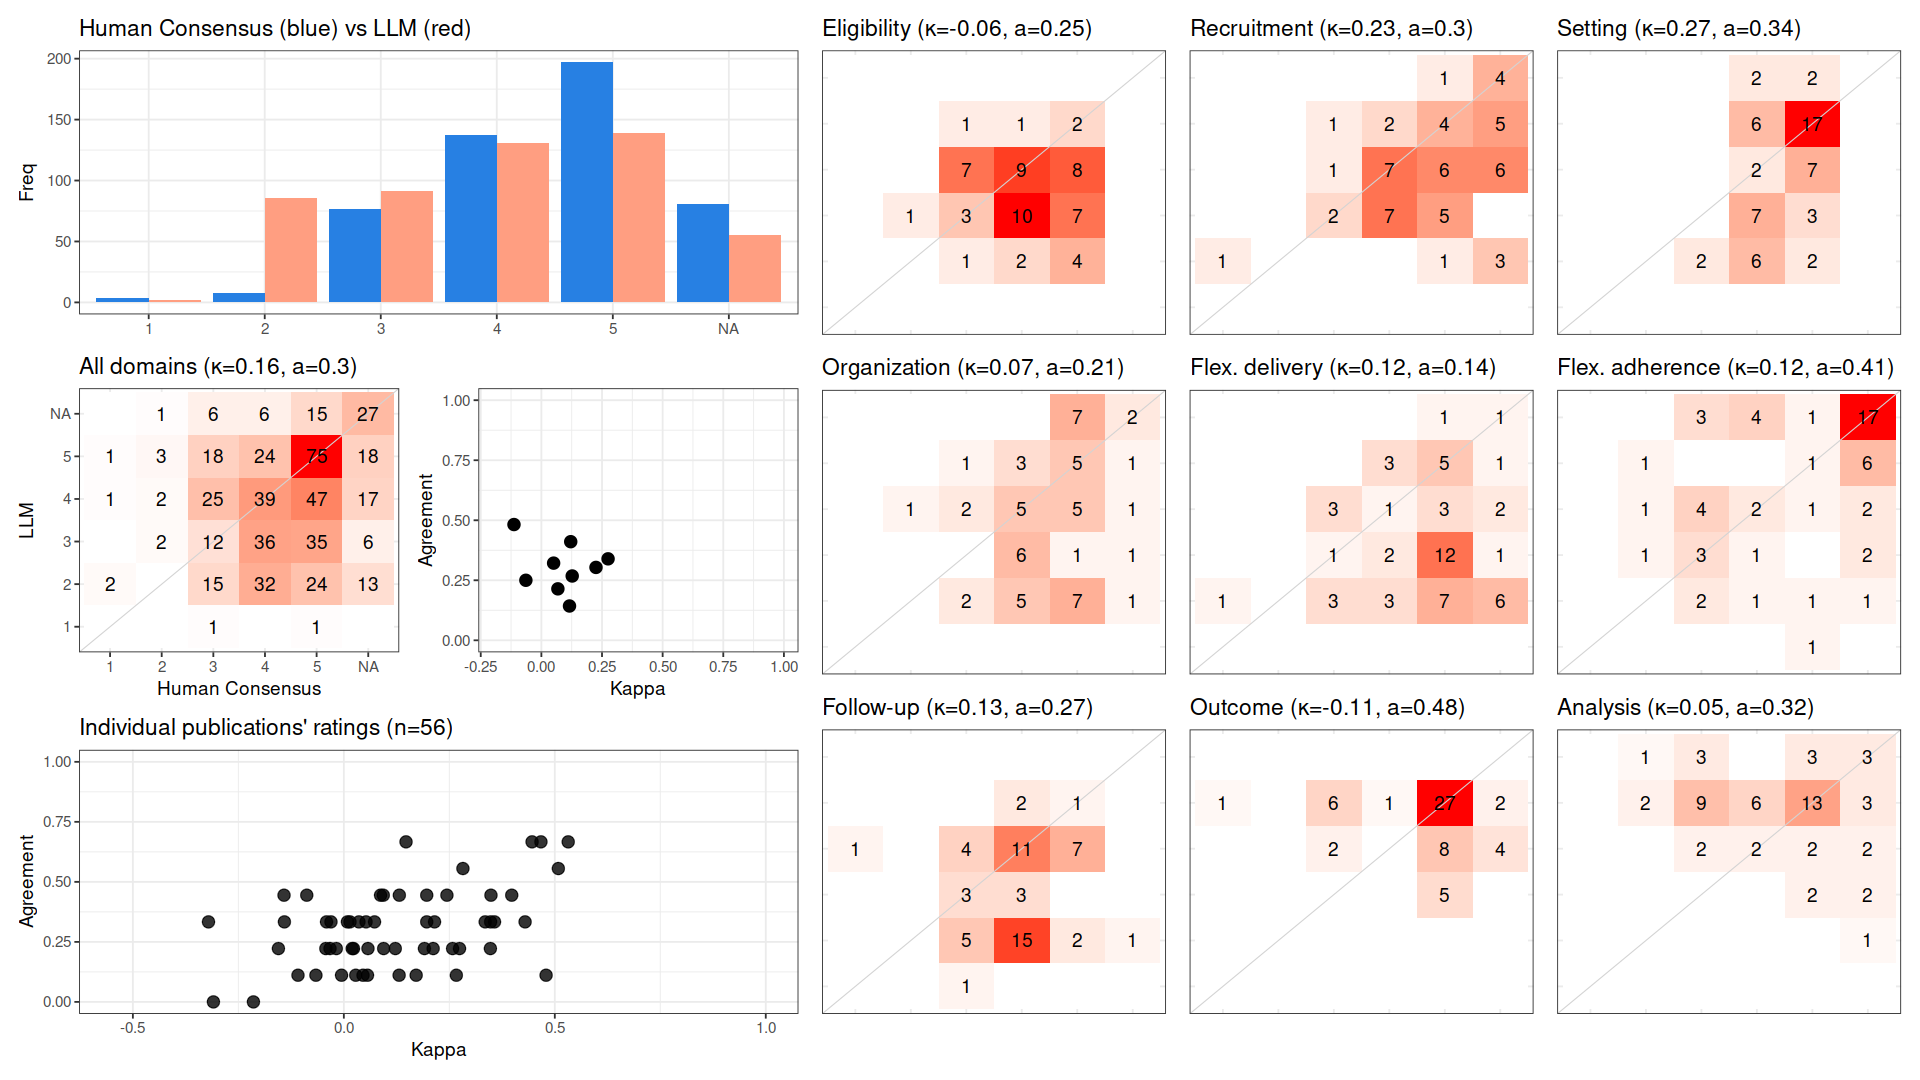

The data file committed next to this chart (first rows):
, cohen_kappa_w, agreement, deferring_fraction
combined, 0.1568, 0.3036, 0
Eligibility, -0.06394, 0.25, 0
Recruitment, 0.2252, 0.3036, 0
Setting, 0.275, 0.3393, 0
Organization, 0.06805, 0.2143, 0
Flex. delivery, 0.116, 0.1429, 0
Flex. adherence, 0.121, 0.4107, 0
Follow-up, 0.1271, 0.2679, 0
Outcome, -0.113, 0.4821, 0
Analysis, 0.05048, 0.3214, 0
